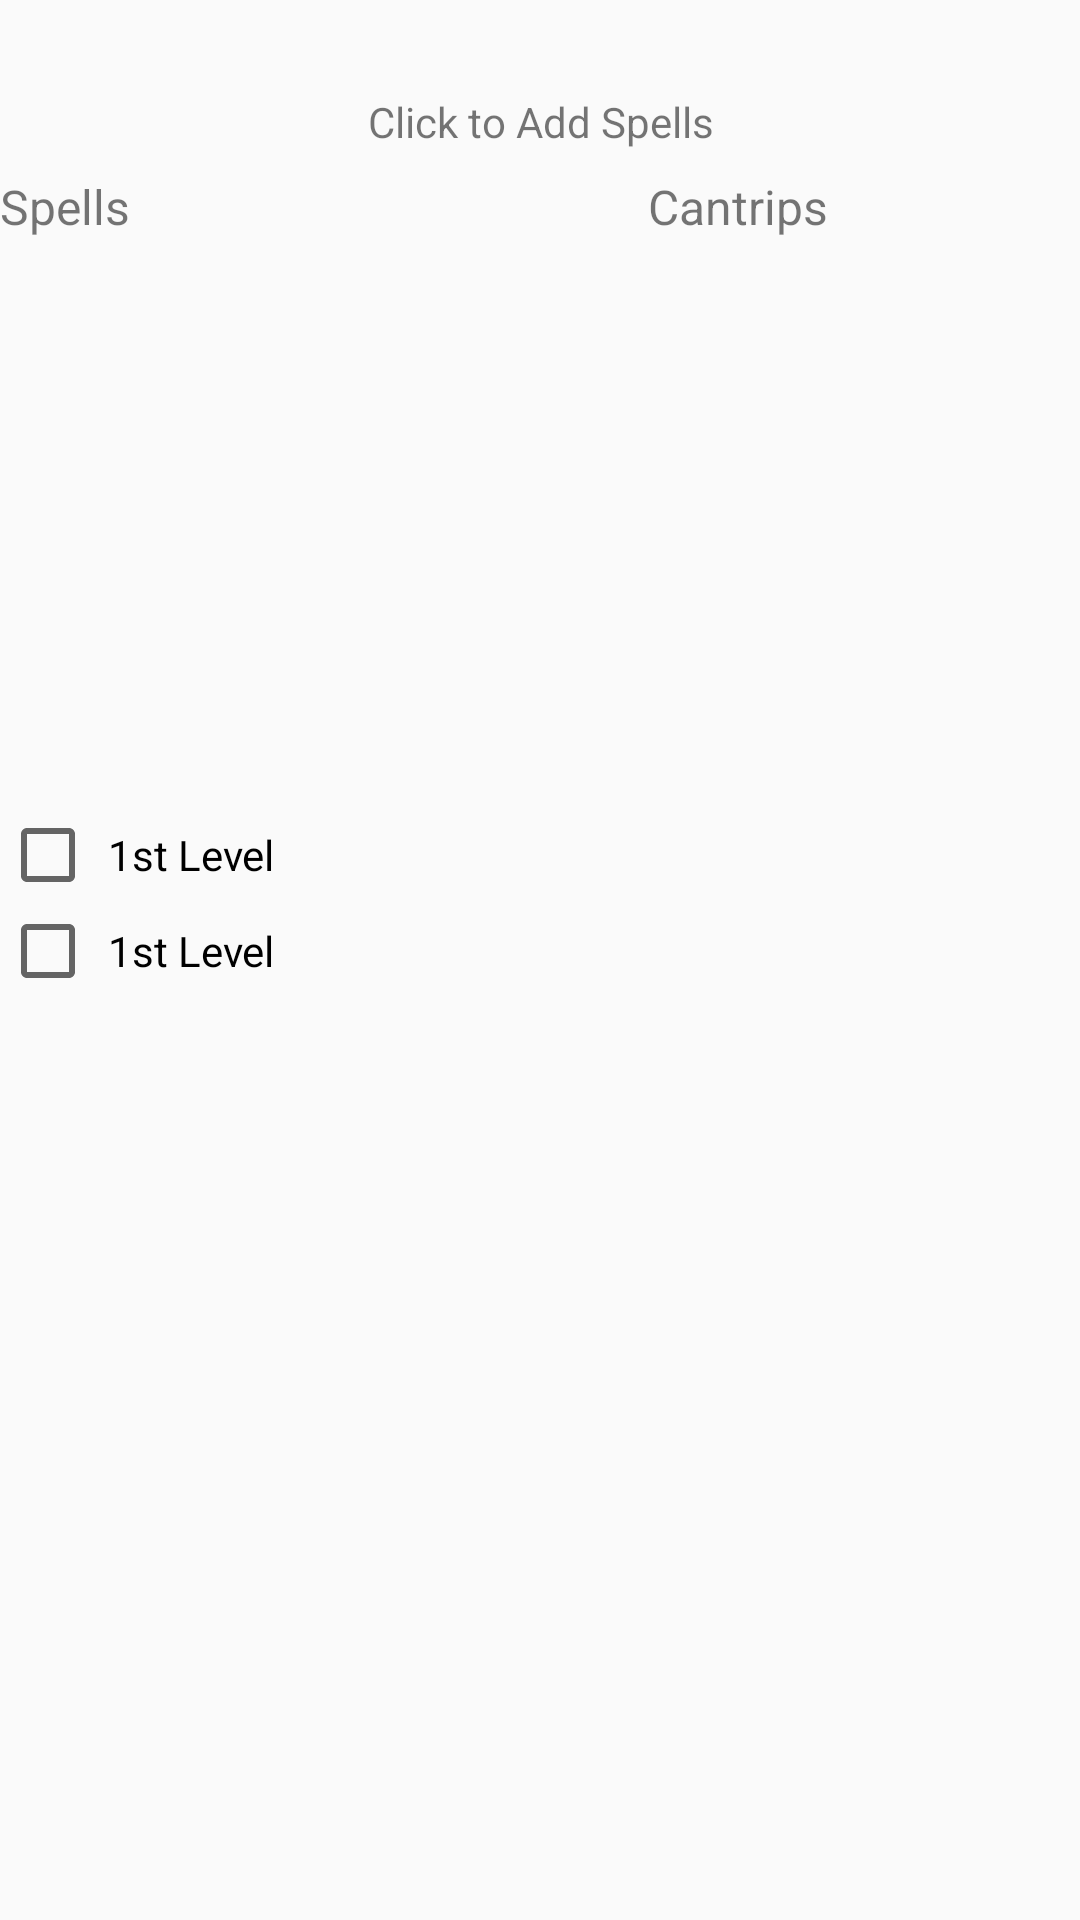

Reconstruct the res/layout file that produces this screen, plus the resources it refers to.
<!-- AndroidManifest.xml: application theme AppTheme -->
<!-- res/layout/fragment_spellcasting.xml -->
<?xml version="1.0" encoding="utf-8"?>

<LinearLayout
    xmlns:android="http://schemas.android.com/apk/res/android"
    android:orientation="vertical"
    android:layout_width="match_parent"
    android:layout_height="match_parent"
    android:layout_marginLeft="4dp"
    android:layout_marginStart="4dp">

    <LinearLayout
        android:layout_width="match_parent"
        android:layout_height="wrap_content"
        android:orientation="horizontal"
        android:layout_marginBottom="8dp">

        <TextView
            android:id="@+id/spellcasting_ability"
            android:layout_width="wrap_content"
            android:layout_height="wrap_content"
            android:layout_weight="1"
            android:textStyle="bold"/>

        <TextView
            android:id="@+id/spell_save_dc"
            android:layout_width="wrap_content"
            android:layout_height="wrap_content"
            android:layout_weight="1"
            android:textStyle="bold"/>

        <TextView
            android:id="@+id/spell_attack_bonus"
            android:layout_width="wrap_content"
            android:layout_height="wrap_content"
            android:layout_weight="1"
            android:textStyle="bold"/>

    </LinearLayout>

    <TextView
        android:id="@+id/add_spells_to_list"
        android:layout_width="match_parent"
        android:layout_height="wrap_content"
        android:text="Click to Add Spells"
        android:gravity="center_horizontal"
        android:paddingTop="4dp"
        android:paddingBottom="4dp"/>

    <LinearLayout
        android:layout_width="match_parent"
        android:layout_height="wrap_content"
        android:orientation="horizontal">

        <TextView
            android:id="@+id/spells_known_label"
            android:layout_width="0dp"
            android:layout_height="wrap_content"
            android:layout_weight="3"
            android:paddingTop="4dp"
            android:paddingBottom="4dp"
            android:layout_gravity="center_horizontal"
            android:textSize="16sp"
            android:text="@string/spells_known"/>
        <TextView
            android:id="@+id/cantrips_known_label"
            android:layout_width="0dp"
            android:layout_height="wrap_content"
            android:layout_weight="2"
            android:paddingTop="4dp"
            android:paddingBottom="4dp"
            android:layout_gravity="center_horizontal"
            android:textSize="16sp"
            android:text="@string/cantrips_known"/>
    </LinearLayout>

    <LinearLayout
        android:layout_width="match_parent"
        android:layout_height="0dp"
        android:layout_weight="1">
        <androidx.recyclerview.widget.RecyclerView
            android:id="@+id/spells_known"
            android:layout_width="0dp"
            android:layout_height="wrap_content"
            android:layout_weight="3"/>
        <androidx.recyclerview.widget.RecyclerView
            android:id="@+id/cantrips_known"
            android:layout_width="0dp"
            android:layout_height="wrap_content"
            android:layout_weight="2"/>
    </LinearLayout>

    <ScrollView
        android:id="@+id/spell_slots"
        android:layout_width="match_parent"
        android:layout_height="0dp"
        android:layout_weight="2">

        <LinearLayout
            android:layout_width="match_parent"
            android:layout_height="wrap_content"
            android:orientation="horizontal"
            android:baselineAligned="false">

            <LinearLayout
                android:layout_width="0dp"
                android:layout_height="wrap_content"
                android:layout_weight="1"
                android:orientation="vertical">

                <CheckBox
                    android:id="@+id/spell_slot_1"
                    style="@style/spellSlotsStyle"
                    android:text="@string/first_level_spell"/>
                <CheckBox
                    android:id="@+id/spell_slot_2"
                    style="@style/spellSlotsStyle"
                    android:text="@string/first_level_spell"/>
                <CheckBox
                    android:id="@+id/spell_slot_3"
                    style="@style/spellSlotsStyle"
                    android:visibility="gone"
                    android:text="@string/first_level_spell"/>
                <CheckBox
                    android:id="@+id/spell_slot_4"
                    style="@style/spellSlotsStyle"
                    android:visibility="gone"
                    android:text="@string/first_level_spell"/>
                <CheckBox
                    android:id="@+id/spell_slot_5"
                    style="@style/spellSlotsStyle"
                    android:visibility="gone"
                    android:text="@string/second_level_spell"/>
                <CheckBox
                    android:id="@+id/spell_slot_6"
                    style="@style/spellSlotsStyle"
                    android:visibility="gone"
                    android:text="@string/second_level_spell"/>
                <CheckBox
                    android:id="@+id/spell_slot_7"
                    style="@style/spellSlotsStyle"
                    android:visibility="gone"
                    android:text="@string/second_level_spell"/>

            </LinearLayout>
            <LinearLayout
                android:layout_width="0dp"
                android:layout_height="wrap_content"
                android:layout_weight="1"
                android:orientation="vertical">

                <CheckBox
                    android:id="@+id/spell_slot_8"
                    style="@style/spellSlotsStyle"
                    android:visibility="gone"
                    android:text="@string/third_level_spell"/>
                <CheckBox
                    android:id="@+id/spell_slot_9"
                    style="@style/spellSlotsStyle"
                    android:visibility="gone"
                    android:text="@string/third_level_spell"/>
                <CheckBox
                    android:id="@+id/spell_slot_10"
                    style="@style/spellSlotsStyle"
                    android:visibility="gone"
                    android:text="@string/third_level_spell"/>
                <CheckBox
                    android:id="@+id/spell_slot_11"
                    style="@style/spellSlotsStyle"
                    android:visibility="gone"
                    android:text="@string/fourth_level_spell"/>
                <CheckBox
                    android:id="@+id/spell_slot_12"
                    style="@style/spellSlotsStyle"
                    android:visibility="gone"
                    android:text="@string/fourth_level_spell"/>
                <CheckBox
                    android:id="@+id/spell_slot_13"
                    style="@style/spellSlotsStyle"
                    android:visibility="gone"
                    android:text="@string/fourth_level_spell"/>
                <CheckBox
                    android:id="@+id/spell_slot_14"
                    style="@style/spellSlotsStyle"
                    android:visibility="gone"
                    android:text="@string/fifth_level_spell"/>
                <CheckBox
                    android:id="@+id/spell_slot_15"
                    style="@style/spellSlotsStyle"
                    android:visibility="gone"
                    android:text="@string/fifth_level_spell"/>
                <CheckBox
                    android:id="@+id/spell_slot_16"
                    style="@style/spellSlotsStyle"
                    android:visibility="gone"
                    android:text="@string/fifth_level_spell"/>

            </LinearLayout>
            <LinearLayout
                android:layout_width="0dp"
                android:layout_height="wrap_content"
                android:layout_weight="1"
                android:orientation="vertical">

                <CheckBox
                    android:id="@+id/spell_slot_17"
                    style="@style/spellSlotsStyle"
                    android:visibility="gone"
                    android:text="@string/sixth_level_spell"/>
                <CheckBox
                    android:id="@+id/spell_slot_18"
                    style="@style/spellSlotsStyle"
                    android:visibility="gone"
                    android:text="@string/sixth_level_spell"/>
                <CheckBox
                    android:id="@+id/spell_slot_19"
                    style="@style/spellSlotsStyle"
                    android:visibility="gone"
                    android:text="@string/seventh_level_spell"/>
                <CheckBox
                    android:id="@+id/spell_slot_20"
                    style="@style/spellSlotsStyle"
                    android:visibility="gone"
                    android:text="@string/seventh_level_spell"/>
                <CheckBox
                    android:id="@+id/spell_slot_21"
                    style="@style/spellSlotsStyle"
                    android:visibility="gone"
                    android:text="@string/eighth_level_spell"/>
                <CheckBox
                    android:id="@+id/spell_slot_22"
                    style="@style/spellSlotsStyle"
                    android:visibility="gone"
                    android:text="@string/ninth_level_spell"/>
                <CheckBox
                    android:id="@+id/signature_spell_1"
                    style="@style/spellSlotsStyle"
                    android:visibility="gone"/>
                <CheckBox
                    android:id="@+id/signature_spell_2"
                    style="@style/spellSlotsStyle"
                    android:visibility="gone"/>
            </LinearLayout>
        </LinearLayout>
    </ScrollView>
</LinearLayout>
<!-- resources referenced by this layout -->
<resources>
  <string name="cantrips_known">Cantrips</string>
  
      // Inventory screen strings
  <string name="eighth_level_spell">8th Level</string>
  <string name="fifth_level_spell">5th Level</string>
  <string name="first_level_spell">1st Level</string>
  <string name="fourth_level_spell">4th Level</string>
  <string name="ninth_level_spell">9th Level</string>
  <string name="second_level_spell">2nd Level</string>
  <string name="seventh_level_spell">7th Level</string>
  <string name="sixth_level_spell">6th Level</string>
  <string name="spells_known">Spells</string>
  <string name="third_level_spell">3rd Level</string>
  <style name="spellSlotsStyle">
          <item name="android:layout_height">wrap_content</item>
          <item name="android:layout_width">wrap_content</item>
          <item name="android:padding">4dp</item>
      </style>
  <style name="AppTheme" parent="Theme.AppCompat.Light.DarkActionBar">
          
          <item name="colorPrimary">@color/colorPrimary</item>
          <item name="colorPrimaryDark">@color/colorPrimaryDark</item>
          <item name="colorAccent">@color/colorAccent</item>
      </style>
  <color name="colorPrimary">#008577</color>
  <color name="colorPrimaryDark">#00574B</color>
  <color name="colorAccent">#D81B60</color>
  
      //Default text color
</resources>
